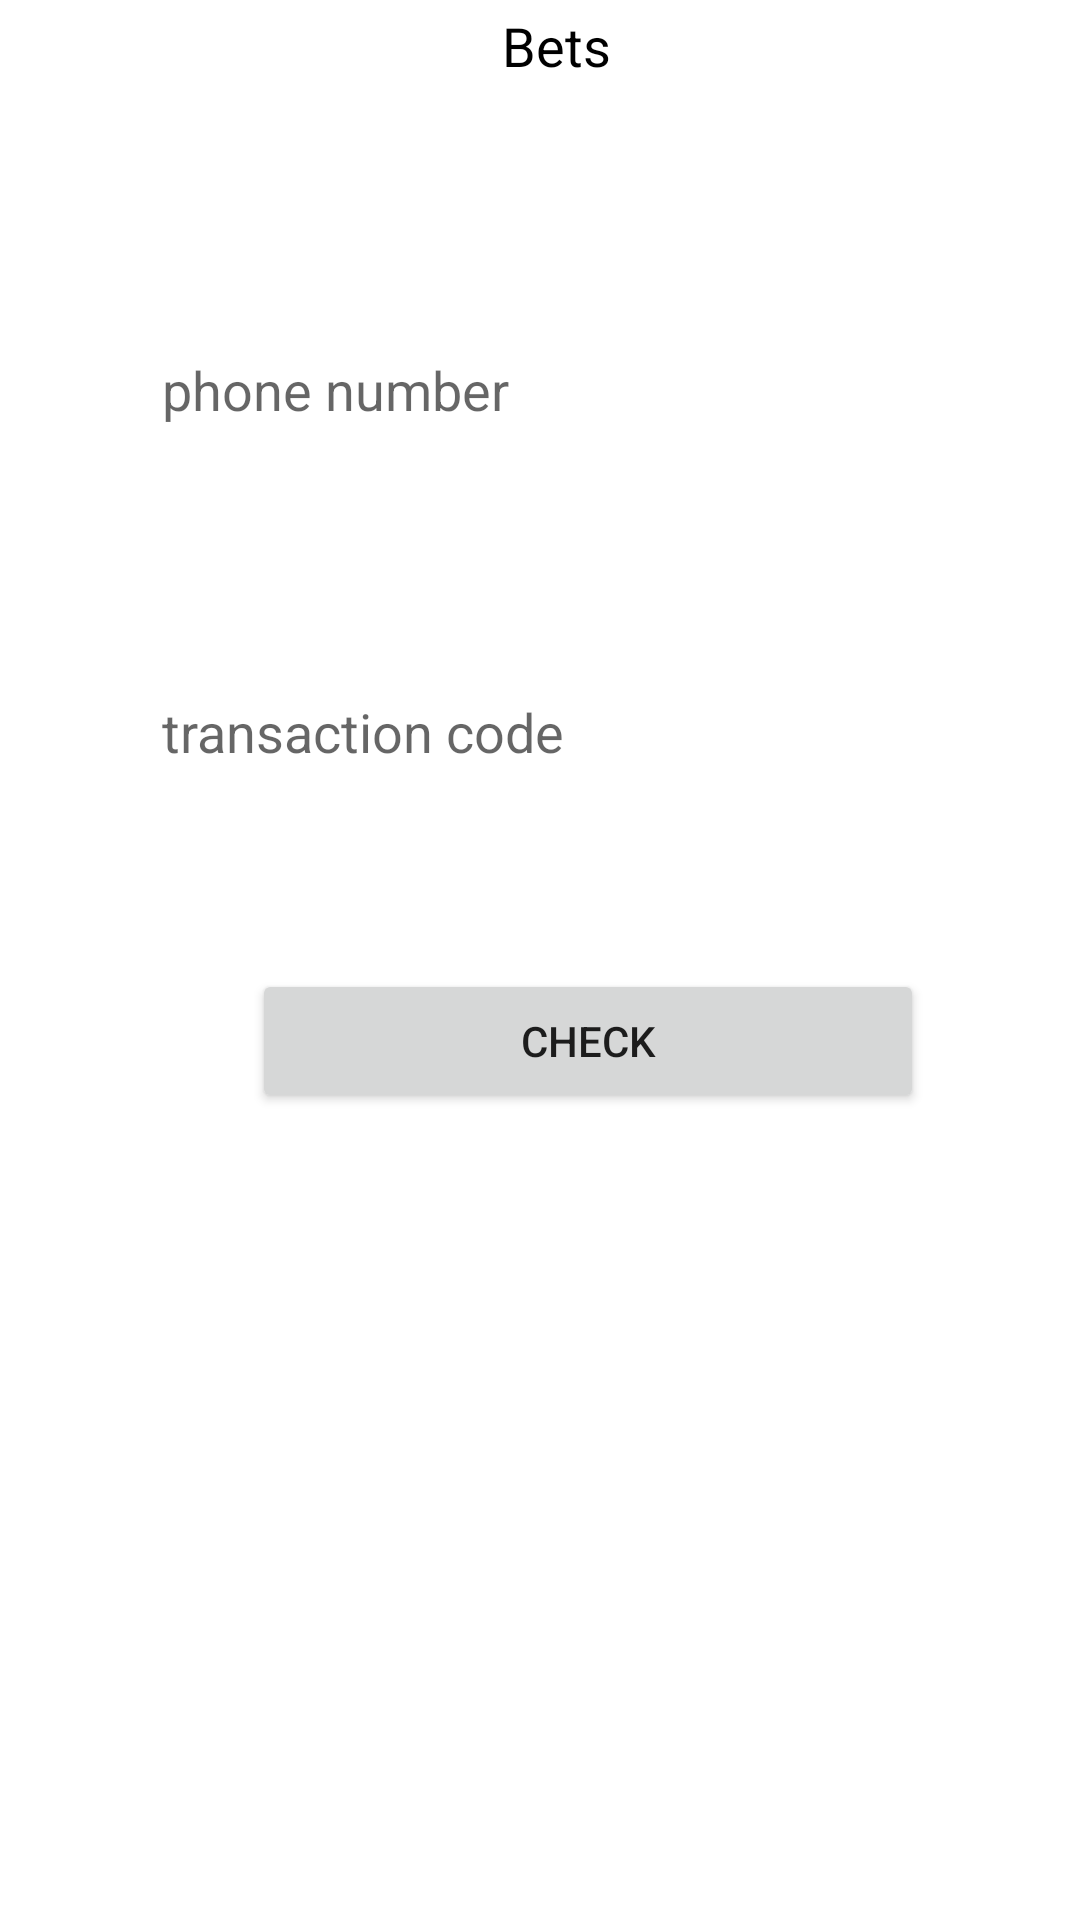

Reconstruct the res/layout file that produces this screen, plus the resources it refers to.
<!-- AndroidManifest.xml: application theme Theme.Complaintssample -->
<!-- res/layout/activity_bets.xml -->
<?xml version="1.0" encoding="utf-8"?>
<androidx.constraintlayout.widget.ConstraintLayout xmlns:android="http://schemas.android.com/apk/res/android"
    xmlns:app="http://schemas.android.com/apk/res-auto"
    xmlns:tools="http://schemas.android.com/tools"
    android:layout_width="match_parent"
    android:layout_height="match_parent"
    tools:context=".bets">

    <androidx.constraintlayout.widget.ConstraintLayout
        android:layout_width="409dp"
        android:layout_height="729dp"
        android:orientation="vertical"
        app:layout_constraintBottom_toBottomOf="parent"
        app:layout_constraintEnd_toEndOf="parent"
        app:layout_constraintStart_toStartOf="parent"
        app:layout_constraintTop_toTopOf="parent">

        <TextView
            android:id="@+id/textView2"
            android:layout_width="271dp"
            android:layout_height="41dp"
            android:layout_marginStart="74dp"
            android:layout_marginTop="47dp"
            android:layout_marginEnd="64dp"
            android:layout_marginBottom="62dp"
            android:text="Bets"
            android:textAlignment="center"
            android:textColor="@color/black"
            android:textSize="18sp"
            app:layout_constraintBottom_toTopOf="@+id/depositphone"
            app:layout_constraintEnd_toEndOf="parent"
            app:layout_constraintStart_toStartOf="parent"
            app:layout_constraintTop_toTopOf="parent" />

        <EditText
            android:id="@+id/betsphone"
            android:layout_width="275dp"
            android:layout_height="48dp"
            android:layout_marginStart="78dp"
            android:layout_marginTop="62dp"
            android:layout_marginEnd="56dp"
            android:background="@drawable/borders"
            android:ems="10"
            android:hint="phone number"
            android:inputType="phone"
            app:layout_constraintEnd_toEndOf="parent"
            app:layout_constraintStart_toStartOf="parent"
            app:layout_constraintTop_toBottomOf="@+id/textView2" />

        <EditText
            android:id="@+id/betscode"
            android:layout_width="273dp"
            android:layout_height="48dp"
            android:layout_marginStart="78dp"
            android:layout_marginTop="66dp"
            android:layout_marginEnd="58dp"
            android:background="@drawable/borders"
            android:ems="10"
            android:hint="transaction code"
            android:inputType="textPersonName"
            app:layout_constraintEnd_toEndOf="parent"
            app:layout_constraintStart_toStartOf="parent"
            app:layout_constraintTop_toBottomOf="@+id/betsphone" />

        <Button
            android:id="@+id/betscheck"
            android:layout_width="224dp"
            android:layout_height="48dp"
            android:layout_marginStart="108dp"
            android:layout_marginTop="55dp"
            android:layout_marginEnd="77dp"
            android:text="check"
            app:layout_constraintEnd_toEndOf="parent"
            app:layout_constraintStart_toStartOf="parent"
            app:layout_constraintTop_toBottomOf="@+id/betscode" />
    </androidx.constraintlayout.widget.ConstraintLayout>
</androidx.constraintlayout.widget.ConstraintLayout>
<!-- resources referenced by this layout -->
<resources>
  <style name="Theme.Complaintssample" parent="Theme.MaterialComponents.DayNight.NoActionBar">
          
          <item name="colorPrimary">@color/purple_500</item>
          <item name="colorPrimaryVariant">@color/purple_700</item>
          <item name="colorOnPrimary">@color/white</item>
          
          <item name="colorSecondary">@color/teal_200</item>
          <item name="colorSecondaryVariant">@color/teal_700</item>
          <item name="colorOnSecondary">@color/black</item>
          
          <item name="android:statusBarColor" tools:targetApi="l">?attr/colorPrimaryVariant</item>
          
      </style>
  <!-- not gathered from this repository: default colours our renderer supplied (Android Studio template values) -->
  <color name="purple_500">#FF6200EE</color>
  <color name="purple_700">#FF3700B3</color>
  <color name="teal_200">#FF03DAC5</color>
  <color name="teal_700">#FF018786</color>
  <color name="black">#FF000000</color>
  <color name="white">#FFFFFFFF</color>
</resources>
